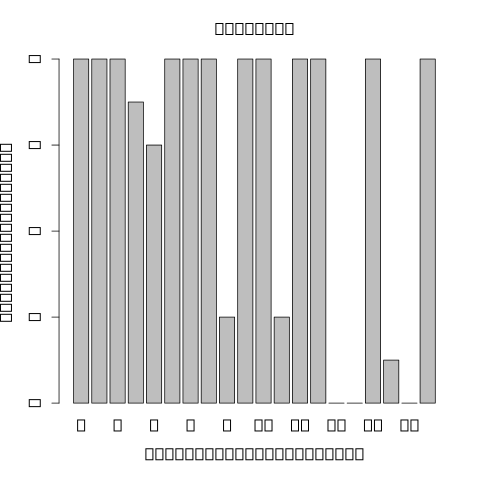

Source data for this figure (header and first rows):
9__104750955__104759171__ENSG00000136783	5276	1.03095	194.363	23.9523	1.43626e-11	rs7034016	-7975	19	21	0.2625	1	1.36931e-14	1.30253	0.095931	9.999e-05	1.49726e-09	1.15237564930418e-05
7__12224225__12229819__ENSG00000106460	7706	1.035	431.9	26.74	8.91385e-11	rs4719302	-18232	24	29	0.3625	1	2.75188e-12	1.191	0.1077	9.999e-05	2.1008e-08	5.38964678603633e-05
10__7797046__7802854__ENSG00000165629	6302	1.005	336.8	22.79	2.70358e-08	rs2802460	-9973	13	18	0.225	1	7.98754e-11	1.187	0.1233	9.999e-05	8.53799e-06	0.01314
12__89466769__89472275__ENSG00000139323	2738	1.018	172.5	26.62	7.90979e-08	rs76074945	24162	28	37	0.4625	1	6.57455e-09	0.9947	0.126	9.999e-05	1.10256e-05	0.01414
5__65528451__65529199__ENSG00000123219	3979	1.039	193.9	26	2.07523e-07	rs245531	-43543	30	38	0.475	1	1.36326e-08	1.108	0.1454	9.999e-05	2.679e-05	0.02577
5__65567512__65572286__ENSG00000113593	4043	0.9718	124.2	22.67	5.39394e-11	rs36222	89309	18	21	0.2625	1	1.47129e-14	1.424	0.1052	9.999e-05	1.15242e-08	4.43483678776941e-05
5__154033790__154034967__ENSG00000055147	4834	1.069	264.6	26.34	2.0592e-07	rs815624	80577	29	39	0.4875	1	1.67875e-08	0.9119	0.1209	9.999e-05	2.6741e-05	0.02577
1__58506059__58539310__ENSG00000162600	4676	1.066	282.9	26.68	1.13009e-08	rs147589561	12294	19	26	0.325	1	7.16324e-10	-1.01	0.1155	9.999e-05	1.3408e-06	0.00258
